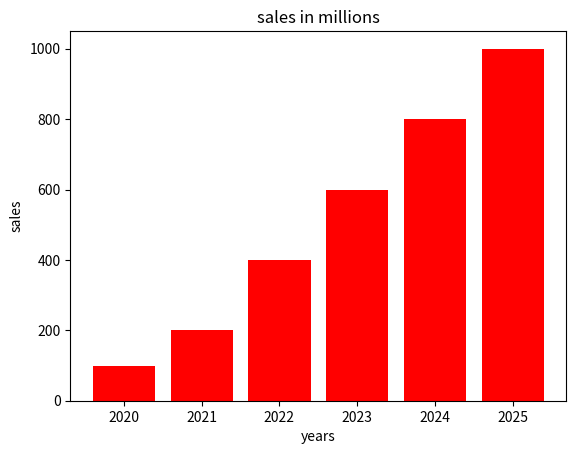

Here is the Python script that generated this plot:
import matplotlib.pyplot as plt
import numpy as np

a = np.array([1, 2, 3])
b = np.array([4, 5, 6])

result = np.hstack((a, b))
result1 = np.vstack((a, b))
print(result)
print(result1)

result2 = np.vstack((a, b))

for i in range(result2.shape[0]):
    for j in range(result2.shape[1]):
        print(f"Element ({i}, {j}): {result2[i, j]}")



x = np.array([2020,2021,2022,2023,2024,2025])
y = np.array([100,200,400,600,800,1000])

plt.bar(x,y, color='red')
plt.title('sales in millions')
plt.xlabel("years")
plt.ylabel("sales")
plt.show()


a = np.array([1, 2, 3,4,5,6,7,8,9,10,11,12])
a = a.reshape(4,3)
n,m = np.shape(a)
print(a)
for i in range(n):
    for j in range(m):
        print(f"Element ({i}, {j}): {a[i, j]}")

a2 = np.delete(a,[0],1)
print(a2)

a = np.array([[1,2,3,4,5,6],[7,8,9,10,11,12]])

for i in np.nditer(a):
    print(i)